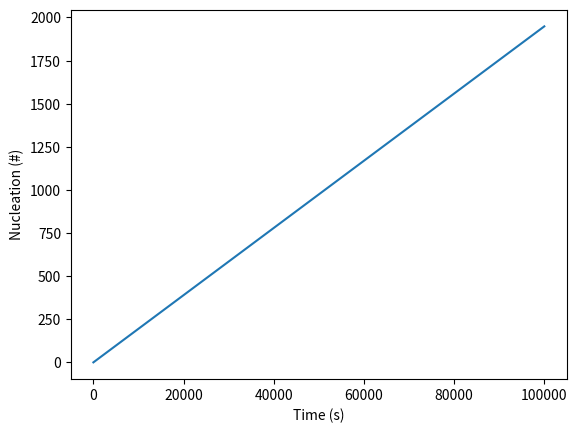

The script that saved this image:
#%%
import datetime as dt
import shutil
import math as m
import numpy as np
import pandas as pd
import random as ran
import matplotlib.pyplot as plt
from matplotlib.backends.backend_pdf import PdfPages
from scipy.integrate import solve_ivp
#%%
"""=========================== Constants ==========================="""

k_B = 1.380649E-23 #J K-1 // Boltzmann's constant
ep_0 = 8.854E-12  #F m-1 // electric permittivity of a vacuum
pi = 3.141529
N_a = 6.022E23 #mol-1 // Avogadro's number
R = 8.3145 #J mol-1 K-1 // Ideal constant

"""=========================== User system variables ==========================="""
#Parameters that can be changed during the trials
T = 25 + 273.15 #K
C_LiO2 = 0.15 #mol m-3
C_Li = 0.15 #mol m-3
Elyte_v = 0.0005 #m3
N_0 = 0
A_0 = pi*0.009**2 #m2
time = 100000

"""=========================== User thermodyanic imputs ==========================="""
#parameters that depend on the system being studied

C_LiO2_sat = 0.1 #mol m-3 // Yin (2017)
C_Li_sat = 0.1
k_nu = 1E-6 #mol s-1 m-2 // Yin (2017)
gamma_surf = 7.7E-3 #J m-2 // Danner (2019) - should be replaced for LiS system
V = 1.98E-5 #m3 mol-1 // Yin (2017)
theta = 30*pi/180 # radians // Danner (2019) - should be replaced for LiS system
D_LiO2 = 1.2E-9 #m2 -s-1 // Yin (2017)


"""=========================== Thermodyanic system cals ==========================="""

a_d = (C_LiO2*N_a)**(-1/3)
phi = (2+m.cos(theta))*(1-m.cos(theta))**2/4
r_crit = 2*gamma_surf*V/(R*T*m.log(C_LiO2/C_LiO2_sat*C_Li/C_Li_sat))
N_crit = 4/3*pi*r_crit**3*N_a/V
Del_G_Crit = phi*4/3*pi*gamma_surf*r_crit**2
Z = m.sqrt(Del_G_Crit/(phi*3*pi*k_B*T*N_crit))

N_sites_0 =  A_0/(pi*r_crit**2)

"""=========================== Initialization step ==========================="""
#%%
#intializing the solution vector
initial = {}
initial['N'] = N_0
initial['N_sites'] = N_sites_0
sol_vec = list(initial.values())  # solution vector
print(sol_vec)

"""=========================== Equations ==========================="""
#%%


def residual(t, solution):
    N, N_sites = solution
    DN_Dt = D_LiO2*a_d*N_sites*Z*m.exp(-Del_G_Crit/(k_B*T))
    DN_sites_Dt = - DN_Dt
    return [DN_Dt, DN_sites_Dt]

solution = solve_ivp(residual, [0, time], sol_vec)

nucleations = solution.y[0]
print(nucleations)
t = solution.t

plt.figure(0)
plt.plot(t,nucleations)
plt.xlabel("Time (s)")
plt.ylabel("Nucleation (#)")
plt.show()
plt.close()
"""=========================== Citations ==========================="""

# T. Danner and A. Latz, 2019, 10.1016/j.electacta.2019.134719
# Y. Yin, A. Torayev, C. Gaya, Y. Mammeri, and A. A. Franco, 2017, 10.1021/acs.jpcc.7b05224.

# %%
